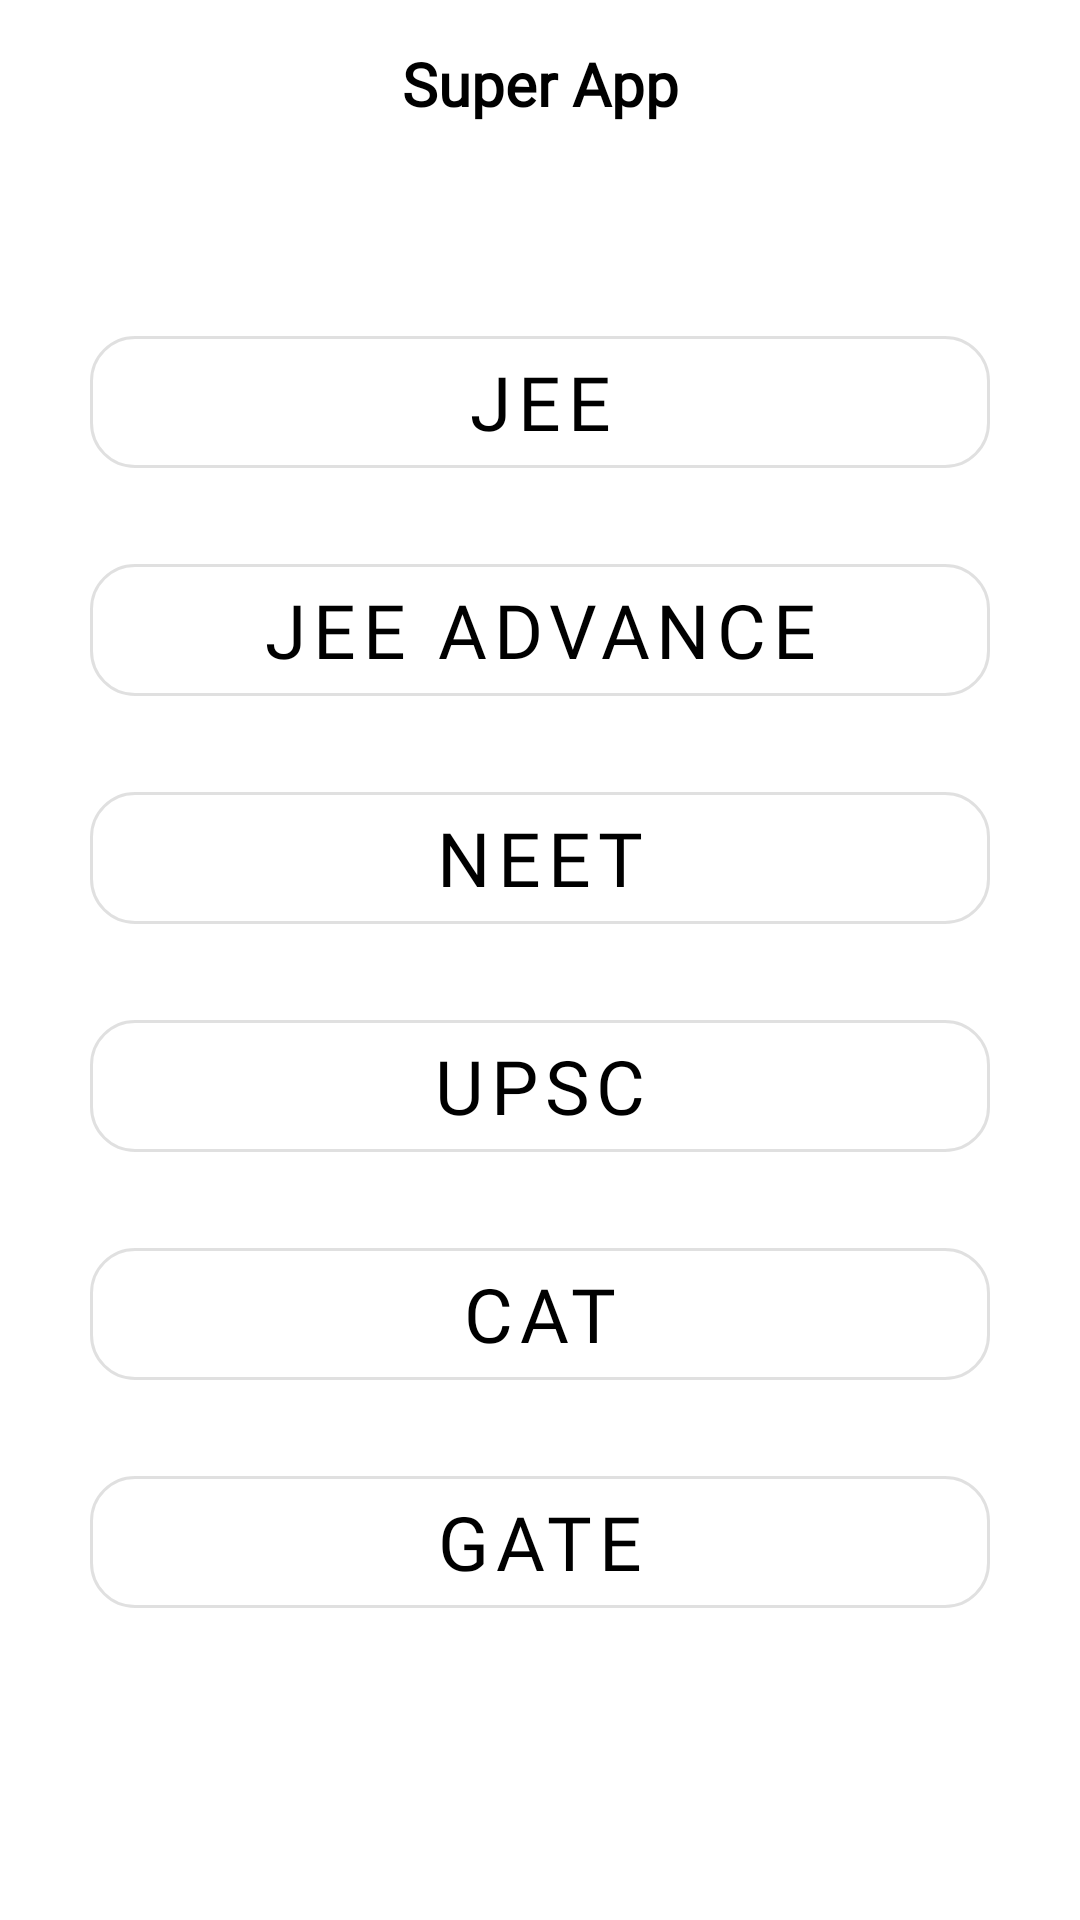

Produce the Android XML layout that renders to this screen, including the resource entries it uses.
<!-- AndroidManifest.xml: application theme Theme.OneTouch -->
<!-- res/layout/activity_entrance_exam.xml -->
<?xml version="1.0" encoding="utf-8"?>
<RelativeLayout xmlns:android="http://schemas.android.com/apk/res/android"
    xmlns:app="http://schemas.android.com/apk/res-auto"
    xmlns:tools="http://schemas.android.com/tools"
    android:layout_width="match_parent"
    android:layout_height="match_parent"
    android:background="@color/white"
    tools:context=".EntranceExam">

    <include
        android:id="@+id/toolbar"
        layout="@layout/cutom_toolbar" />

    <ScrollView
        android:layout_width="match_parent"
        android:layout_height="match_parent"
        android:layout_below="@+id/toolbar"
        android:layout_alignParentStart="true"
        android:layout_alignParentEnd="true"
        android:layout_alignParentBottom="true">

        <LinearLayout
            android:id="@+id/entranceexam"
            android:layout_width="match_parent"
            android:layout_height="wrap_content"
            android:layout_marginTop="50dp"
            android:gravity="center"
            android:orientation="vertical">

            <com.google.android.material.button.MaterialButton
                android:id="@+id/jee"
                style="@style/Widget.MaterialComponents.Button.OutlinedButton"
                android:layout_width="300dp"
                android:layout_height="56dp"
                android:layout_marginBottom="20dp"
                android:fontFamily="@font/alegreya_sc"
                android:gravity="center"
                android:text="@string/jee"
                android:textColor="@color/black"
                android:textSize="25sp"
                app:cornerRadius="15dp" />

            <com.google.android.material.button.MaterialButton
                android:id="@+id/AdvanceJee"
                style="@style/Widget.MaterialComponents.Button.OutlinedButton"
                android:layout_width="300dp"
                android:layout_height="56dp"
                android:layout_marginBottom="20dp"
                android:fontFamily="@font/alegreya_sc"
                android:gravity="center"
                android:text="@string/jee_advance"
                android:textColor="@color/black"
                android:textSize="25sp"
                app:cornerRadius="15dp" />

            <com.google.android.material.button.MaterialButton
                android:id="@+id/neet"
                style="@style/Widget.MaterialComponents.Button.OutlinedButton"
                android:layout_width="300dp"
                android:layout_height="56dp"
                android:layout_marginBottom="20dp"
                android:fontFamily="@font/alegreya_sc"
                android:gravity="center"
                android:text="@string/neet"
                android:textColor="@color/black"
                android:textSize="25sp"
                app:cornerRadius="15dp" />

            <com.google.android.material.button.MaterialButton
                android:id="@+id/upsc"
                style="@style/Widget.MaterialComponents.Button.OutlinedButton"
                android:layout_width="300dp"
                android:layout_height="56dp"
                android:layout_marginBottom="20dp"
                android:fontFamily="@font/alegreya_sc"
                android:gravity="center"
                android:text="@string/upsc"
                android:textColor="@color/black"
                android:textSize="25sp"
                app:cornerRadius="15dp" />

            <com.google.android.material.button.MaterialButton
                android:id="@+id/cat"
                style="@style/Widget.MaterialComponents.Button.OutlinedButton"
                android:layout_width="300dp"
                android:layout_height="56dp"
                android:layout_marginBottom="20dp"
                android:fontFamily="@font/alegreya_sc"
                android:gravity="center"
                android:text="@string/cat"
                android:textColor="@color/black"
                android:textSize="25sp"
                app:cornerRadius="15dp" />

            <com.google.android.material.button.MaterialButton
                android:id="@+id/gate"
                style="@style/Widget.MaterialComponents.Button.OutlinedButton"
                android:layout_width="300dp"
                android:layout_height="56dp"
                android:layout_marginBottom="20dp"
                android:fontFamily="@font/alegreya_sc"
                android:gravity="center"
                android:text="@string/gate"
                android:textColor="@color/black"
                android:textSize="25sp"
                app:cornerRadius="15dp" />
        </LinearLayout>
    </ScrollView>

</RelativeLayout>
<!-- res/layout/cutom_toolbar.xml (included above) -->
<?xml version="1.0" encoding="utf-8"?>
<androidx.appcompat.widget.Toolbar xmlns:android="http://schemas.android.com/apk/res/android"
    android:layout_width="match_parent"
    android:layout_height="wrap_content"
    xmlns:app="http://schemas.android.com/apk/res-auto"
    app:title=" "
    android:background="@drawable/custom_toolbar">

    <TextView
        android:layout_gravity="center"
        android:layout_width="wrap_content"
        android:layout_height="wrap_content"
        android:fontFamily="@font/alike_angular"
        android:text="@string/super_app"
        android:textColor="@color/black"
        android:textSize="20sp"
        android:textStyle="bold" />
</androidx.appcompat.widget.Toolbar>
<!-- resources referenced by this layout -->
<resources>
  <color name="black">#FF000000</color>
  <color name="white">#FFFFFFFF</color>
  <!-- drawable custom_toolbar (drawable) -->
  <?xml version="1.0" encoding="utf-8"?>
  <shape android:shape="rectangle" xmlns:android="http://schemas.android.com/apk/res/android">
  
      <solid android:color="@color/white"/>
  
      <corners
          android:bottomLeftRadius="8dp"
          android:bottomRightRadius="8dp"/>
  
  </shape>
  <string name="cat">cat</string>
  <string name="gate">gate</string>
  <string name="jee">JEE</string>
  <string name="jee_advance">jee advance</string>
  <string name="neet">neet</string>
  <string name="super_app">Super App</string>
  <string name="upsc">UPSC</string>
  <style name="Theme.OneTouch" parent="Theme.MaterialComponents.Light.NoActionBar">
          
          <item name="colorPrimary">@color/purple_500</item>
          <item name="colorPrimaryVariant">@color/purple_700</item>
          <item name="colorOnPrimary">@color/white</item>
          
          <item name="colorSecondary">@color/teal_200</item>
          <item name="colorSecondaryVariant">@color/teal_700</item>
          <item name="colorOnSecondary">@color/black</item>
          
          <item name="android:statusBarColor" tools:targetApi="l">@color/white</item>
          <item name="android:windowLightStatusBar" tools:targetApi="m">true</item>
          
      </style>
  <color name="purple_500">#FF6200EE</color>
  <color name="purple_700">#FF3700B3</color>
  <color name="teal_200">#FF03DAC5</color>
  <color name="teal_700">#FF018786</color>
</resources>
